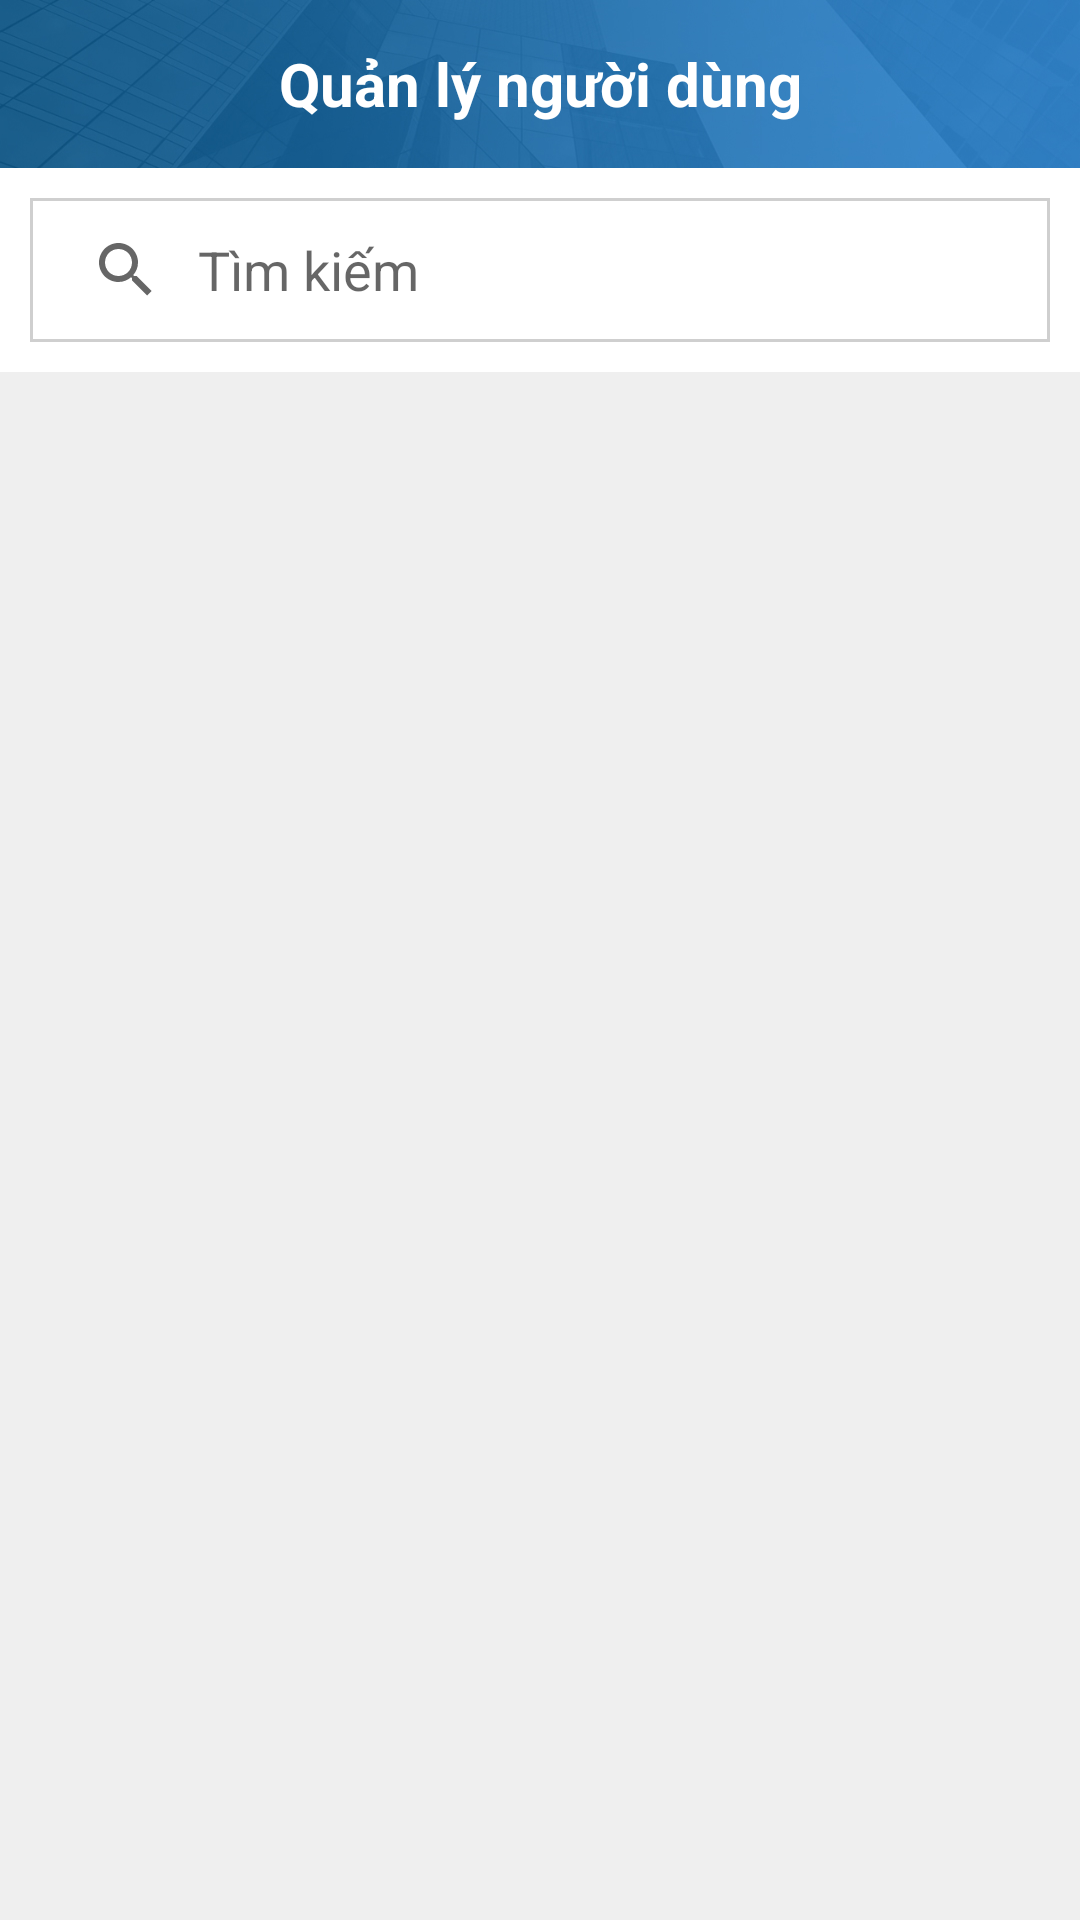

This screen was rendered from an Android layout file. Write that file and the resources it references.
<!-- AndroidManifest.xml: application theme Theme.MyApplication -->
<!-- res/layout/activity_quan_ly_nguoi_dung.xml -->
<?xml version="1.0" encoding="utf-8"?>

<LinearLayout xmlns:android="http://schemas.android.com/apk/res/android"
    xmlns:app="http://schemas.android.com/apk/res-auto"
    xmlns:tools="http://schemas.android.com/tools"
    android:layout_width="match_parent"
    android:layout_height="match_parent"
    android:orientation="vertical"
    android:background="@color/white"
    tools:context=".Activity.QuanLyNguoiDungActivity">

    <androidx.appcompat.widget.Toolbar
        app:navigationIcon="@drawable/load_back"
        android:theme="@style/ThemeOverlay.AppCompat.Dark.ActionBar"
        android:gravity="center"
        app:titleTextColor="@color/white"
        android:layout_weight="0"
        android:layout_width="match_parent"
        android:layout_height="?attr/actionBarSize"
        android:background="@drawable/header_2"
        app:contentInsetLeft="0dp"
        app:contentInsetStart="0dp"
        app:contentInsetStartWithNavigation="0dp"
        android:id="@+id/tb_QuanLyNguoiDung">

        <TextView
            android:textStyle="bold"
            android:textColor="@color/white"
            android:id="@+id/txt_Title"
            android:layout_width="wrap_content"
            android:layout_height="wrap_content"
            android:layout_gravity="center"
            android:text="Quản lý người dùng"
            android:textSize="20sp" />

    </androidx.appcompat.widget.Toolbar>

    <SearchView
        android:layout_margin="10dp"
        android:id="@+id/sv_TimNganh"
        android:layout_width="match_parent"
        android:layout_height="wrap_content"
        android:background="@drawable/bg_nensearch2"
        android:iconifiedByDefault="false"
        android:queryBackground="@android:color/transparent"
        android:queryHint="Tìm kiếm">
    </SearchView>








    <ListView
        android:theme="@style/ThemeOverlay.AppCompat.Dark.ActionBar"
        android:background="@color/bg_50"
        android:scrollbars="none"
        android:listSelector="@android:color/transparent"
        android:id="@+id/lv_NguoiDung"
        android:layout_width="match_parent"
        android:layout_height="match_parent"
        android:divider="#F8F8F8"
        android:paddingVertical="5dp" />

</LinearLayout>
<!-- resources referenced by this layout -->
<resources>
  <color name="bg_50">#EFEFEF</color>
  <color name="white">#FFFFFFFF</color>
  <!-- drawable bg_nensearch2 (drawable) -->
  <?xml version="1.0" encoding="utf-8"?>
  
  <shape xmlns:android="http://schemas.android.com/apk/res/android"
      android:shape="rectangle">
      <solid
          android:color="@color/white">
      </solid>
      <stroke
          android:width="1dp"
          android:color="@color/bg_100" >
      </stroke>
  </shape>
  <!-- drawable header_2: jpg bitmap (drawable, 80212 bytes) -->
  <style name="Theme.MyApplication" parent="Theme.AppCompat.DayNight.NoActionBar">
          
          <item name="colorPrimary">@color/status</item>
          <item name="colorPrimaryVariant">@color/status</item>
          <item name="colorOnPrimary">@color/white</item>
          
          <item name="colorSecondary">@color/teal_200</item>
          <item name="colorSecondaryVariant">@color/teal_700</item>
          <item name="colorOnSecondary">@color/black</item>
          
          <item name="android:statusBarColor" tools:targetApi="l">?attr/colorPrimaryVariant</item>
          
      </style>
  <color name="bg_100">#CFCFCF</color>
  <color name="status">#16386C</color>
  <color name="teal_200">#FF03DAC5</color>
  <color name="teal_700">#FF018786</color>
  <color name="black">#FF000000</color>
</resources>
